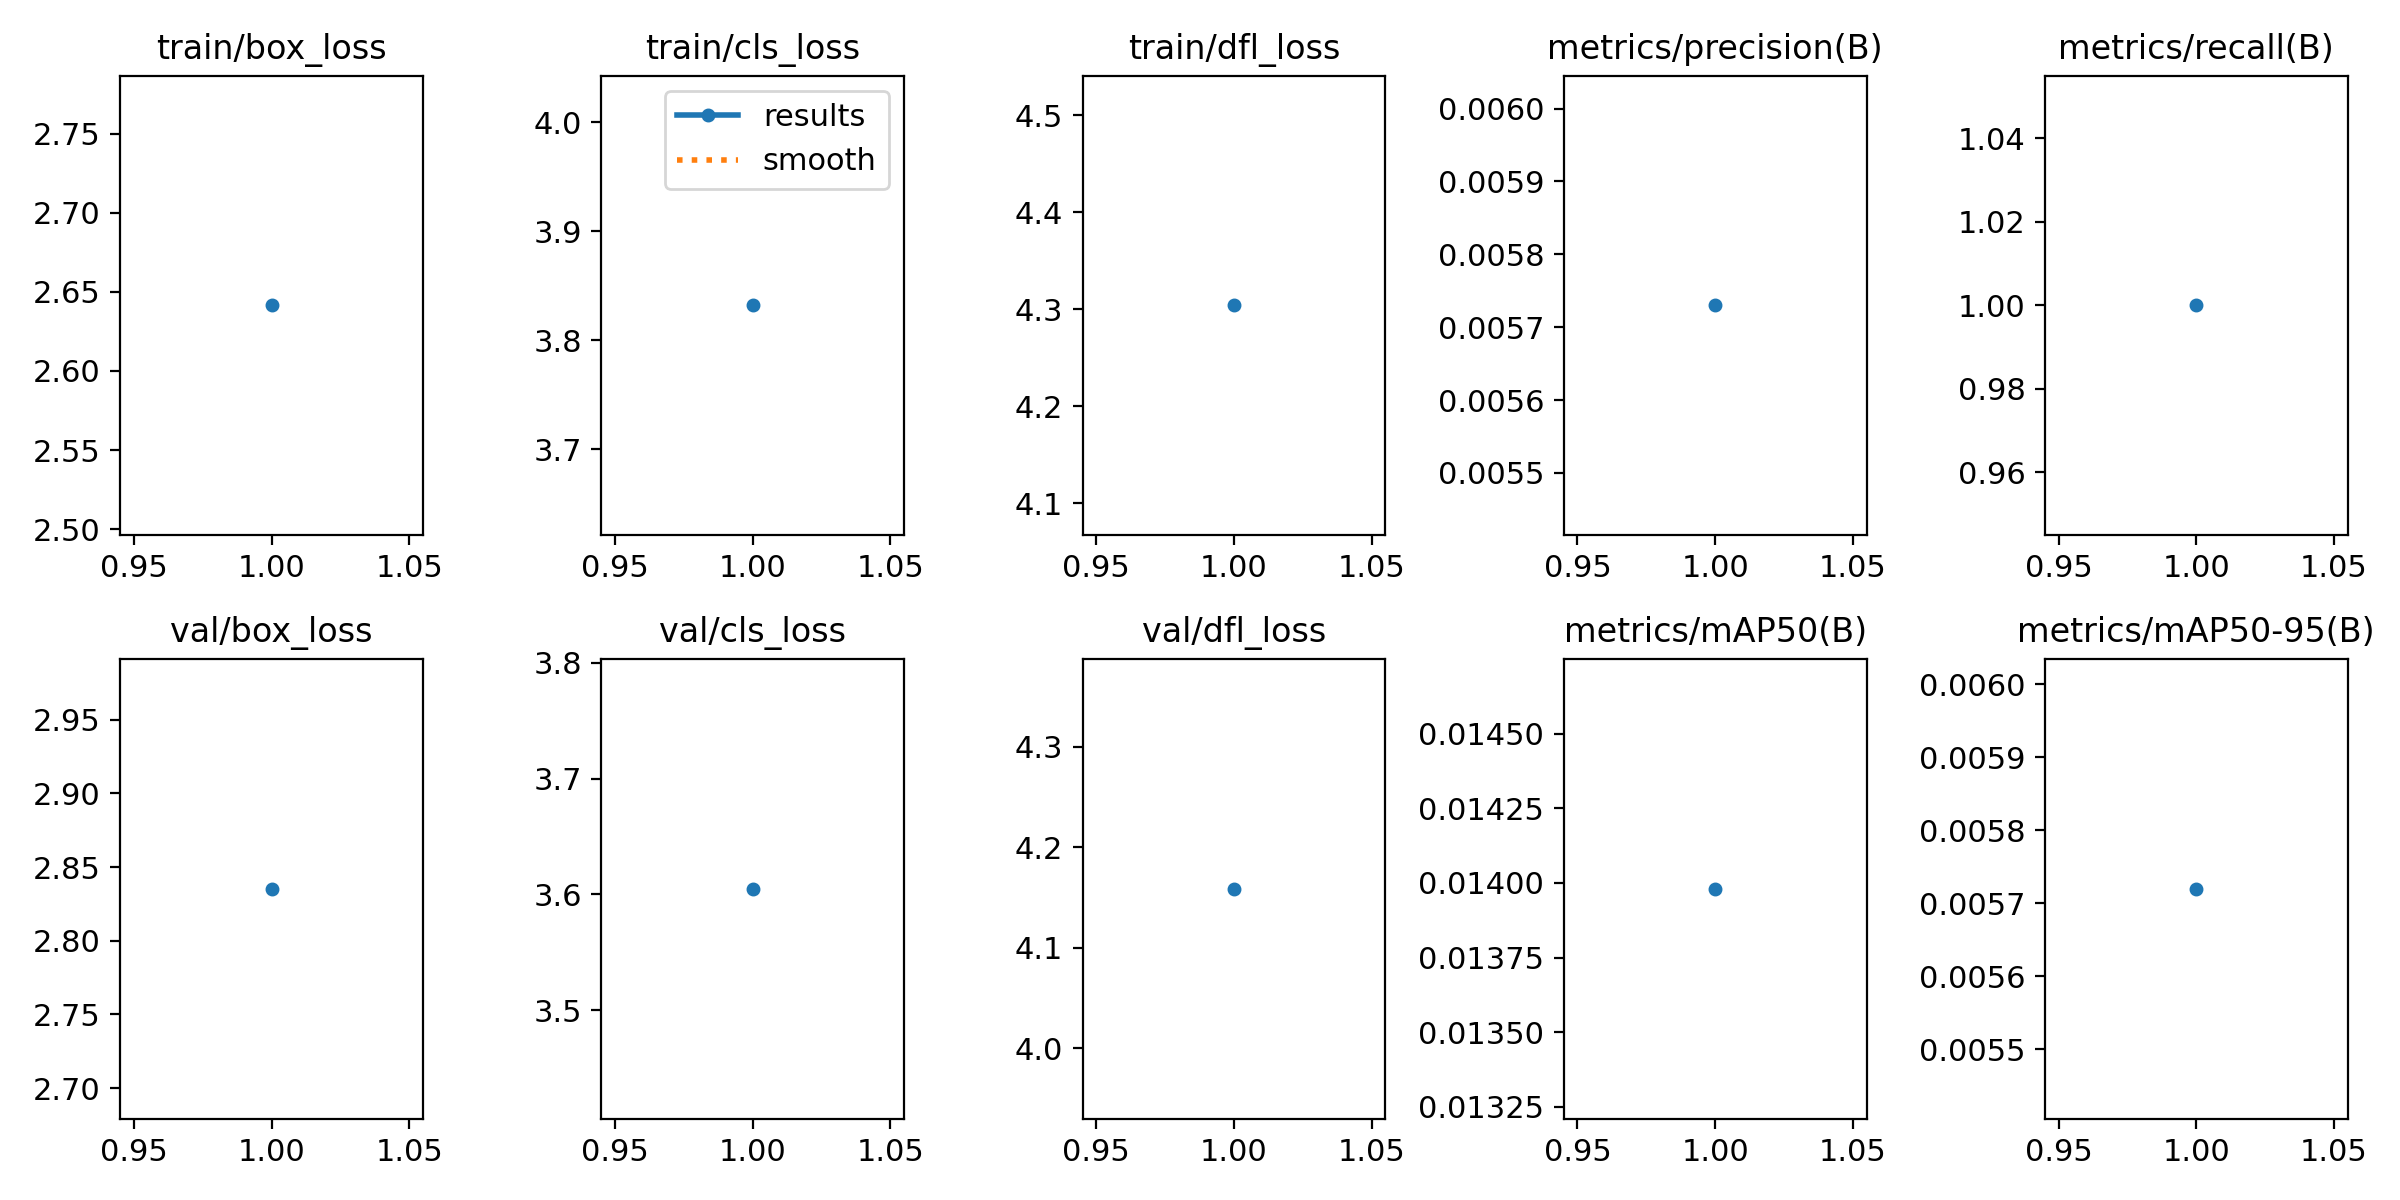

The data file committed next to this chart (first rows):
epoch, train/box_loss, train/cls_loss, train/dfl_loss, metrics/precision(B), metrics/recall(B), metrics/mAP50(B), metrics/mAP50-95(B), val/box_loss, val/cls_loss, val/dfl_loss, lr/pg0, lr/pg1, lr/pg2
1, 2.642, 3.832, 4.304, 0.00573, 1, 0.01398, 0.00572, 2.835, 3.605, 4.159, 0, 0, 0
